Run: headless pygame with SDL's dummy video driver; simulated clock (each Clock.tick advances the game by its frame time, no real sleeping); random seed 0; keys injected as events and as key.get_pressed() state; mouse plan: one left click at the window centre at the start of phase 2, then a move to the lower-right quarter at the start of phase 3.
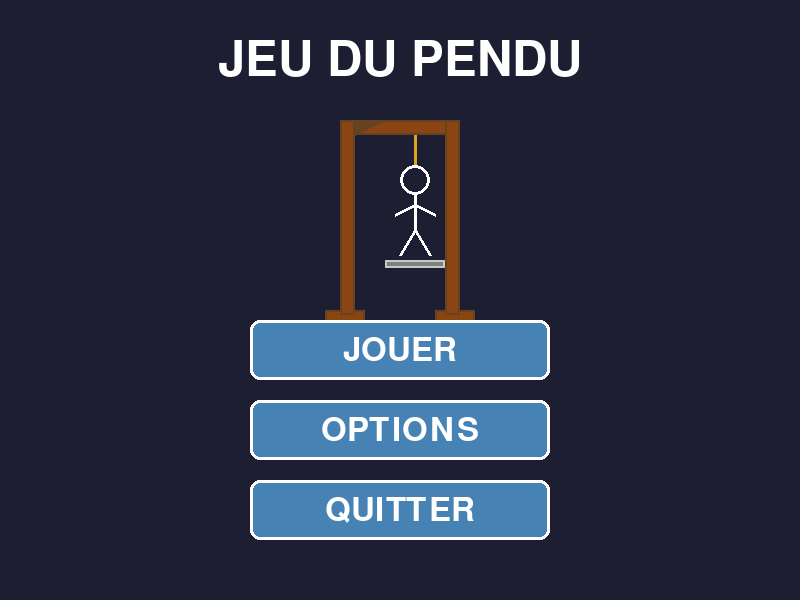
Frame 1 of 4 · flips 1–60 · no input
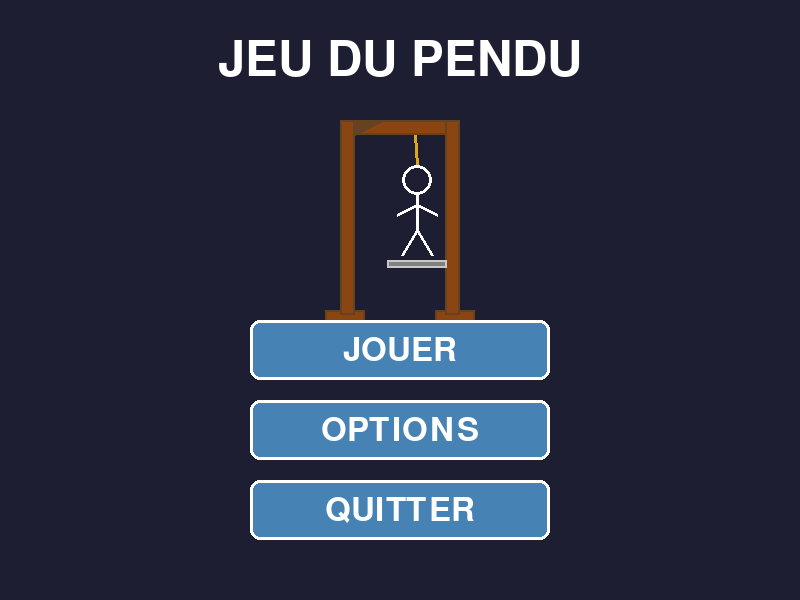
Frame 2 of 4 · flips 61–180 · clicked the window centre · tapped SPACE, RETURN · held RIGHT (→), D
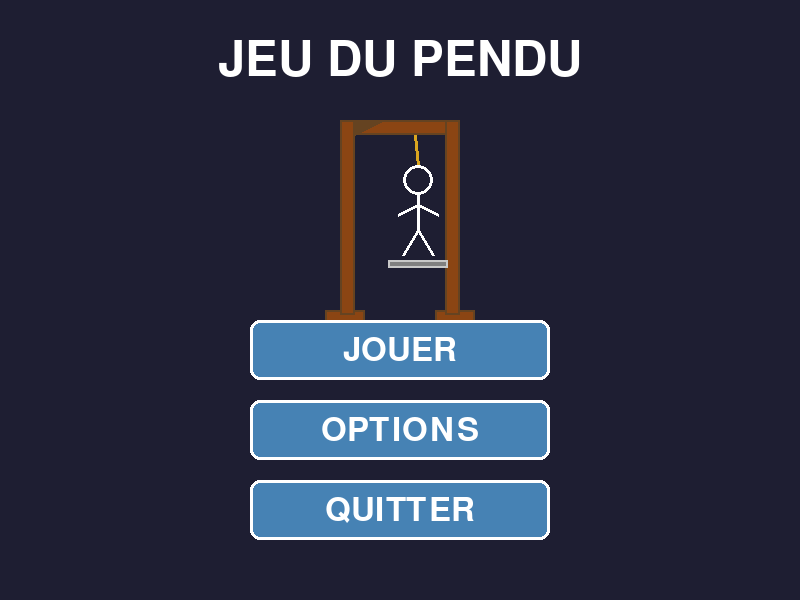
Frame 3 of 4 · flips 181–300 · moved the mouse to the lower-right quarter · held DOWN (↓), S
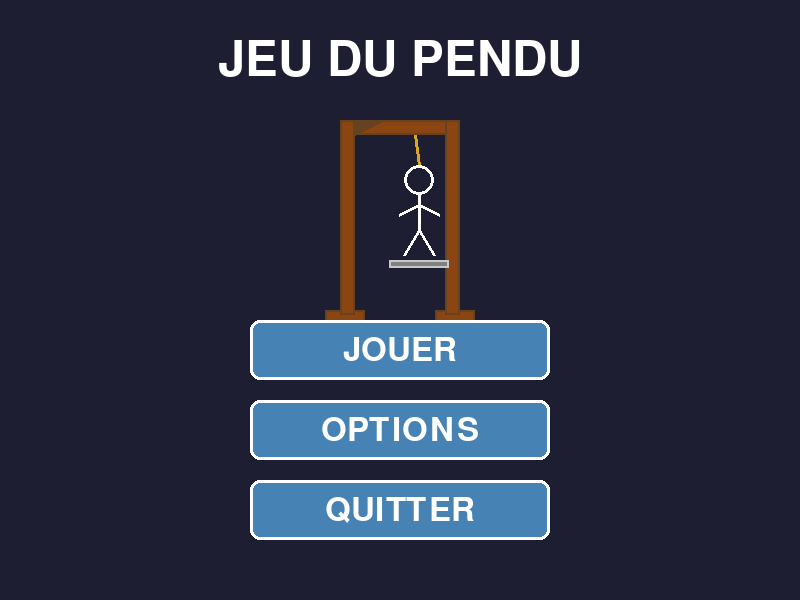
Frame 4 of 4 · flips 301–420 · held LEFT (←), A, UP (↑), W

The pygame program that drew these frames:

import pygame
import sys
import math

# Initialisation de Pygame
pygame.init()

# Constantes
LARGEUR = 800
HAUTEUR = 600
FPS = 60

# Couleurs
NOIR = (0, 0, 0)
BLANC = (255, 255, 255)
GRIS = (128, 128, 128)
GRIS_CLAIR = (200, 200, 200)
MARRON = (139, 69, 19)
MARRON_FONCE = (101, 67, 33)
BLEU = (70, 130, 180)
BLEU_CLAIR = (100, 160, 210)

# Création de la fenêtre
ecran = pygame.display.set_mode((LARGEUR, HAUTEUR))
pygame.display.set_caption("Jeu du Pendu - Menu Principal")
horloge = pygame.time.Clock()

class Bouton:
    def __init__(self, x, y, largeur, hauteur, texte, couleur, couleur_survol):
        self.rect = pygame.Rect(x, y, largeur, hauteur)
        self.texte = texte
        self.couleur = couleur
        self.couleur_survol = couleur_survol
        self.survole = False
    
    def dessiner(self, surface):
        couleur_actuelle = self.couleur_survol if self.survole else self.couleur
        pygame.draw.rect(surface, couleur_actuelle, self.rect, border_radius=10)
        pygame.draw.rect(surface, BLANC, self.rect, 3, border_radius=10)
        
        police = pygame.font.Font(None, 48)
        texte_surface = police.render(self.texte, True, BLANC)
        texte_rect = texte_surface.get_rect(center=self.rect.center)
        surface.blit(texte_surface, texte_rect)
    
    def verifier_survol(self, pos):
        self.survole = self.rect.collidepoint(pos)
        return self.survole
    
    def est_clique(self, pos):
        return self.rect.collidepoint(pos)

def dessiner_potence(surface, x, y, balancement):
    # Base gauche
    pygame.draw.rect(surface, MARRON, (x, y + 190, 40, 25))
    pygame.draw.rect(surface, MARRON_FONCE, (x, y + 190, 40, 25), 2)
    
    # Poteau gauche
    pygame.draw.rect(surface, MARRON, (x + 15, y, 15, 195))
    pygame.draw.rect(surface, MARRON_FONCE, (x + 15, y, 15, 195), 2)
    
    # Poutre horizontale
    pygame.draw.rect(surface, MARRON, (x + 30, y, 100, 15))
    pygame.draw.rect(surface, MARRON_FONCE, (x + 30, y, 100, 15), 2)
    
    # Support diagonal
    points = [(x + 30, y + 15), (x + 30, y), (x + 60, y)]
    pygame.draw.polygon(surface, MARRON_FONCE, points)
    
    # Base droite
    pygame.draw.rect(surface, MARRON, (x + 110, y + 190, 40, 25))
    pygame.draw.rect(surface, MARRON_FONCE, (x + 110, y + 190, 40, 25), 2)
    
    # Poteau droit
    pygame.draw.rect(surface, MARRON, (x + 120, y, 15, 195))
    pygame.draw.rect(surface, MARRON_FONCE, (x + 120, y, 15, 195), 2)
    
    # Point d'attache de la corde
    corde_x = x + 90
    corde_y = y + 15
    
    # Corde avec balancement
    corde_fin_x = corde_x + int(balancement * 10)
    corde_fin_y = corde_y + 30
    pygame.draw.line(surface, (218, 165, 32), (corde_x, corde_y), (corde_fin_x, corde_fin_y), 3)
    
    # Bonhomme avec balancement
    tete_x = corde_fin_x
    tete_y = corde_fin_y + 15
    
    # Tête
    pygame.draw.circle(surface, BLANC, (tete_x, tete_y), 15, 3)
    
    # Corps
    corps_fin_y = tete_y + 50
    pygame.draw.line(surface, BLANC, (tete_x, tete_y + 15), (tete_x, corps_fin_y), 3)
    
    # Bras gauche
    pygame.draw.line(surface, BLANC, (tete_x, tete_y + 25), (tete_x - 20, tete_y + 35), 3)
    # Bras droit
    pygame.draw.line(surface, BLANC, (tete_x, tete_y + 25), (tete_x + 20, tete_y + 35), 3)
    
    # Jambe gauche
    pygame.draw.line(surface, BLANC, (tete_x, corps_fin_y), (tete_x - 15, corps_fin_y + 25), 3)
    # Jambe droite
    pygame.draw.line(surface, BLANC, (tete_x, corps_fin_y), (tete_x + 15, corps_fin_y + 25), 3)
    
    # Plateforme 
    pygame.draw.rect(surface, GRIS, (tete_x - 30, corps_fin_y + 30, 60, 8))
    pygame.draw.rect(surface, GRIS_CLAIR, (tete_x - 30, corps_fin_y + 30, 60, 8), 2)

def main():
    # Création des boutons
    boutons = [
        Bouton(LARGEUR // 2 - 150, 320, 300, 60, "JOUER", BLEU, BLEU_CLAIR),
        Bouton(LARGEUR // 2 - 150, 400, 300, 60, "OPTIONS", BLEU, BLEU_CLAIR),
        Bouton(LARGEUR // 2 - 150, 480, 300, 60, "QUITTER", BLEU, BLEU_CLAIR)
    ]
    
    temps = 0
    
    
    en_cours = True
    while en_cours:
       
        for event in pygame.event.get():
            if event.type == pygame.QUIT:
                en_cours = False
            
            if event.type == pygame.MOUSEBUTTONDOWN:
                pos_souris = pygame.mouse.get_pos()
                
                if boutons[0].est_clique(pos_souris):  # Jouer
                    print("Lancement du jeu...")
                    
                
                elif boutons[1].est_clique(pos_souris):  # OPTIONS
                    print("Ouverture des options...")
                    #ouvrir l'option ici cecilia
                
                elif boutons[2].est_clique(pos_souris):  # QUITTER
                    en_cours = False
        
        
        pos_souris = pygame.mouse.get_pos()
        for bouton in boutons:
            bouton.verifier_survol(pos_souris)
        
        # Calcul du balancement
        temps += 1
        balancement = math.sin(temps * 0.05) * 0.5
        
        
        ecran.fill((30, 30, 50))
        
        
        police_titre = pygame.font.Font(None, 72)
        titre = police_titre.render("JEU DU PENDU", True, BLANC)
        titre_rect = titre.get_rect(center=(LARGEUR // 2, 60))
        ecran.blit(titre, titre_rect)
        
       
        dessiner_potence(ecran, LARGEUR // 2 - 75, 120, balancement)
        
        
        for bouton in boutons:
            bouton.dessiner(ecran)
        
        
        pygame.display.flip()
        horloge.tick(FPS)
    
    pygame.quit()
    sys.exit()

if __name__ == "__main__":
    main()
